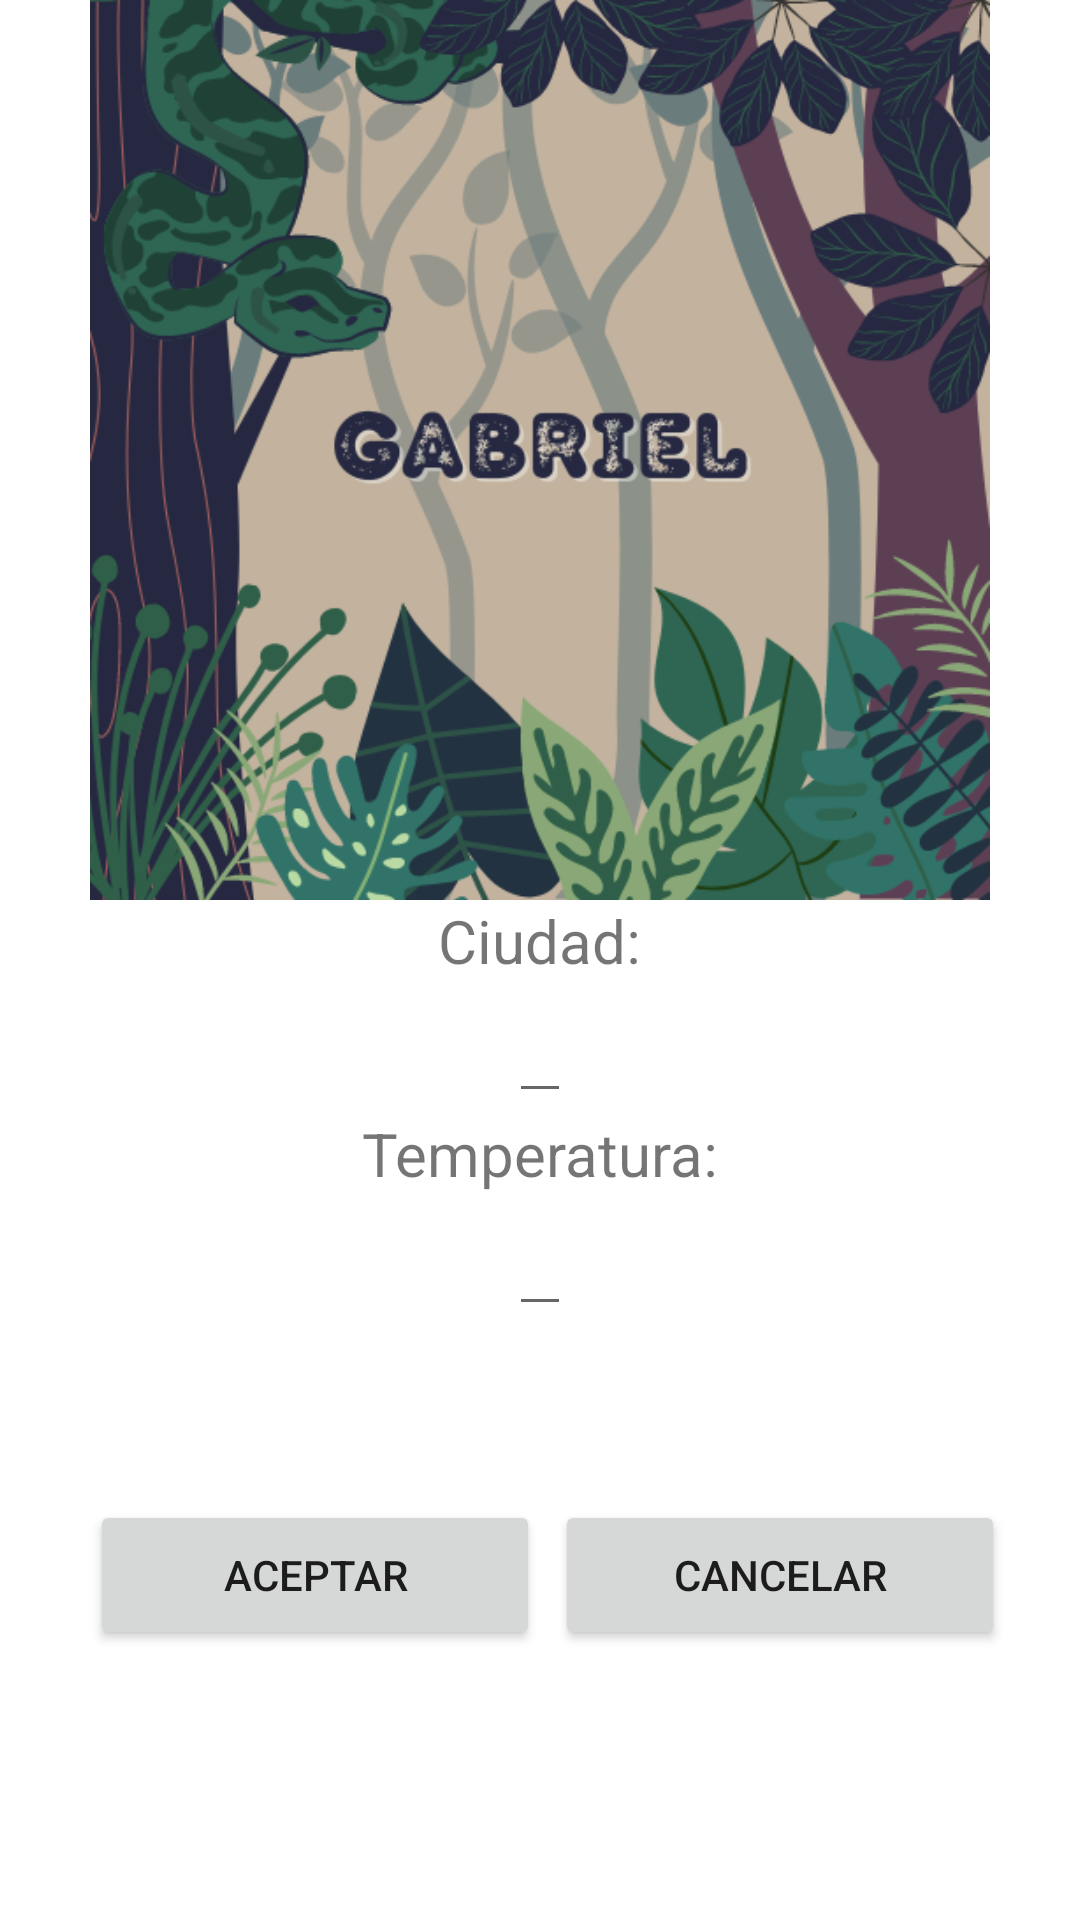

Layout XML and referenced resources for this Android screen:
<!-- AndroidManifest.xml: application theme Theme.CreationWidget -->
<!-- res/layout/activity_datos.xml -->
<?xml version="1.0" encoding="utf-8"?>
<LinearLayout xmlns:android="http://schemas.android.com/apk/res/android"
    xmlns:app="http://schemas.android.com/apk/res-auto"
    xmlns:tools="http://schemas.android.com/tools"
    android:layout_width="match_parent"
    android:layout_height="match_parent"
    android:orientation="vertical"
    tools:context=".Datos">


    <ImageView
        android:id="@+id/imageView"
        android:layout_width="match_parent"
        android:layout_height="300dp"
        app:srcCompat="@drawable/miwidget" />

    <LinearLayout
        android:layout_width="match_parent"
        android:layout_height="200dp"
        android:orientation="vertical">


        <TextView
            android:id="@+id/textView"
            android:layout_width="wrap_content"
            android:layout_height="wrap_content"
            android:textSize="20dp"
            android:layout_gravity="center"
            android:text="Ciudad:" />

        <EditText
            android:id="@+id/txtEnviar"
            android:layout_width="wrap_content"
            android:layout_height="wrap_content"
            android:textSize="20dp"
            android:layout_gravity="center"
            android:inputType="textPersonName"
            android:text="" />

        <TextView
            android:id="@+id/textView2"
            android:layout_width="wrap_content"
            android:layout_height="wrap_content"
            android:textSize="20dp"
            android:layout_gravity="center"
            android:text="Temperatura:" />

        <EditText
            android:id="@+id/txtEnviar2"
            android:layout_width="wrap_content"
            android:layout_height="wrap_content"
            android:textSize="20dp"
            android:layout_gravity="center"
            android:inputType="textPersonName"
            android:text="" />


    </LinearLayout>


    <LinearLayout
        android:layout_width="match_parent"
        android:layout_height="match_parent"
        android:orientation="vertical">


        <GridLayout
            android:layout_width="match_parent"
            android:layout_height="match_parent"
            android:rowCount="2"
            android:columnCount="2">
            <Button
                android:id="@+id/btnAceptar"
                android:layout_width="150dp"
                android:layout_height="50dp"
                android:layout_marginLeft="30dp"
                android:text="Aceptar" />

            <Button
                android:id="@+id/btnCancelar"
                android:layout_width="150dp"
                android:layout_height="50dp"
                android:layout_marginLeft="5dp"
                android:text="Cancelar" />




        </GridLayout>



    </LinearLayout>


</LinearLayout>
<!-- resources referenced by this layout -->
<resources>
  <!-- drawable miwidget: png bitmap (drawable, 157889 bytes) -->
  <style name="Theme.CreationWidget" parent="Theme.MaterialComponents.DayNight.DarkActionBar">
          
          <item name="colorPrimary">@color/purple_500</item>
          <item name="colorPrimaryVariant">@color/purple_700</item>
          <item name="colorOnPrimary">@color/white</item>
          
          <item name="colorSecondary">@color/teal_200</item>
          <item name="colorSecondaryVariant">@color/teal_700</item>
          <item name="colorOnSecondary">@color/black</item>
          
          <item name="android:statusBarColor" tools:targetApi="l">?attr/colorPrimaryVariant</item>
          
      </style>
  <color name="purple_500">#bd6320</color>
  <color name="purple_700">#bd6320</color>
  <color name="white">#FFFFFFFF</color>
  <color name="teal_200">#FF03DAC5</color>
  <color name="teal_700">#FF018786</color>
  <color name="black">#FF000000</color>
</resources>
